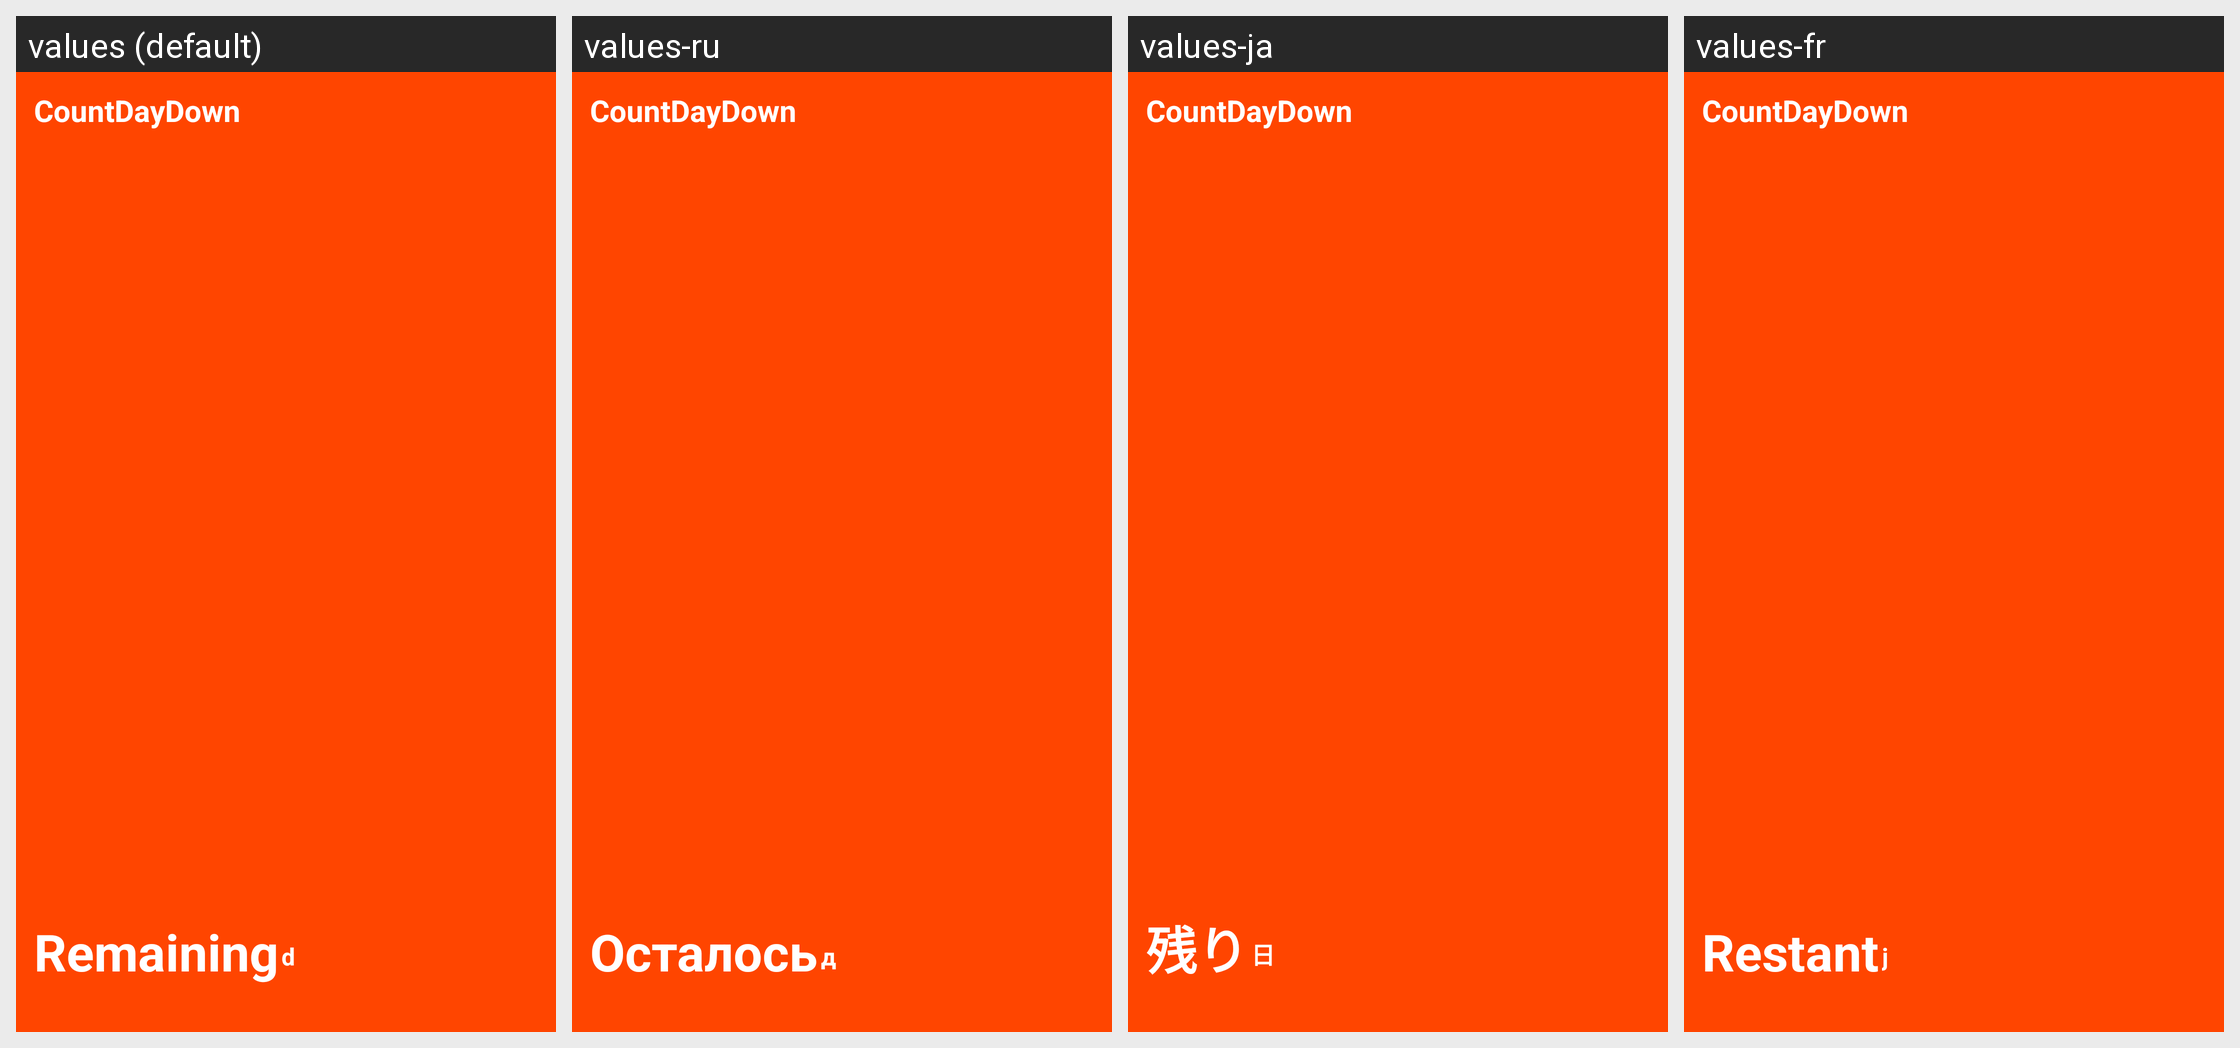

Locale-by-locale string values for the Android screen shown in this grid:
Android screen res/layout/widget_layout.xml rendered under 4 locales, left to right: values (default), values-ru, values-ja, values-fr. Device: Nexus 5 (rendered at 1080×1920; each locale shown at half size, 540×960, under a caption strip naming it); theme Theme.CountDown.
Other locales in the repository, not shown: values-de, values-en, values-ko, values-zh-rCN, values-zh-rTW.
Strings drawn on this screen, with the default value and each locale's value (text and hints the layout hard-codes, and strings that could not be matched under every locale, appear in the picture but are not listed):

app_name
  values: CountDayDown
  values-ru: CountDayDown
  values-ja: CountDayDown
  values-fr: CountDayDown

remaining
  values: Remaining
  values-ru: Осталось
  values-ja: 残り
  values-fr: Restant

unit_days
  values: d
  values-ru: д
  values-ja: 日
  values-fr: j
